The GitHub repository kORNkin/InspireLab-SeaGrapeDetection contains a labelled image folder "crops" with 3 categories: darkening, harvestable, whitening. Examples follow, each with its label.

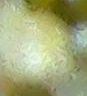
Label: whitening

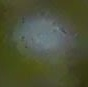
Label: harvestable

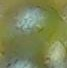
Label: harvestable

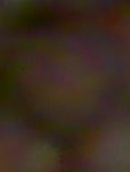
Label: darkening

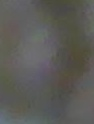
Label: darkening

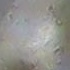
Label: whitening
